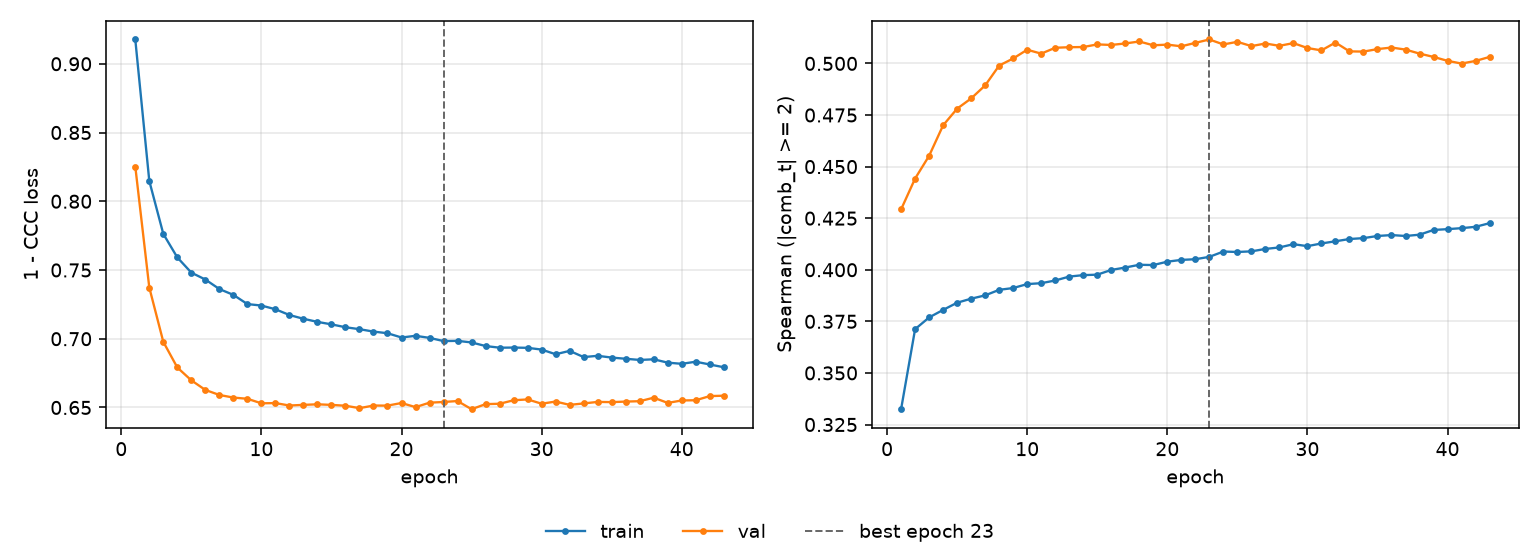

The file beside this chart, header and first rows:
epoch, tr_loss, vl_loss, tr_sp, vl_sp, is_best
1, 0.9177, 0.8253, 0.3324, 0.4293, False
2, 0.8148, 0.7372, 0.3712, 0.4442, False
3, 0.7762, 0.6977, 0.3769, 0.4552, False
4, 0.7591, 0.6791, 0.3805, 0.47, False
5, 0.7481, 0.6697, 0.384, 0.4781, False
6, 0.7431, 0.6628, 0.386, 0.483, False
7, 0.7362, 0.6591, 0.3876, 0.4893, False
8, 0.7319, 0.6572, 0.3903, 0.499, False
9, 0.7252, 0.6563, 0.3911, 0.5024, False
10, 0.7241, 0.653, 0.3931, 0.5066, False
11, 0.7215, 0.6532, 0.3935, 0.5047, False
12, 0.7173, 0.6514, 0.3948, 0.5076, False
13, 0.7145, 0.6519, 0.3967, 0.5079, False
14, 0.7123, 0.6523, 0.3974, 0.5079, False
15, 0.7105, 0.6519, 0.3976, 0.5092, False
16, 0.7084, 0.6513, 0.3999, 0.509, False
17, 0.7069, 0.6495, 0.4011, 0.5097, False
18, 0.7052, 0.6514, 0.4024, 0.5106, False
19, 0.704, 0.6514, 0.4023, 0.5088, False
20, 0.7009, 0.6533, 0.4039, 0.5091, False
21, 0.7021, 0.6503, 0.4048, 0.5083, False
22, 0.7006, 0.6535, 0.4051, 0.51, False
23, 0.6983, 0.654, 0.4063, 0.5116, True
24, 0.6985, 0.6547, 0.4088, 0.5092, False
25, 0.6973, 0.6487, 0.4086, 0.5105, False
26, 0.6947, 0.6524, 0.4089, 0.5084, False
27, 0.6935, 0.6527, 0.4101, 0.5097, False
28, 0.6936, 0.6552, 0.4108, 0.5085, False
29, 0.6934, 0.6559, 0.4124, 0.5098, False
30, 0.6921, 0.6527, 0.4114, 0.5075, False
31, 0.6887, 0.6543, 0.4128, 0.5063, False
32, 0.6912, 0.6519, 0.4138, 0.5101, False
33, 0.6867, 0.653, 0.4149, 0.5058, False
34, 0.6876, 0.6541, 0.4153, 0.5057, False
35, 0.6863, 0.6539, 0.4164, 0.5069, False
36, 0.6854, 0.6543, 0.4168, 0.5077, False
37, 0.6846, 0.6546, 0.4164, 0.5067, False
38, 0.685, 0.6571, 0.417, 0.5048, False
39, 0.6826, 0.6533, 0.4193, 0.5032, False
40, 0.6818, 0.6551, 0.4197, 0.5013, False
41, 0.6833, 0.6553, 0.4202, 0.4999, False
42, 0.6813, 0.6583, 0.4208, 0.5012, False
43, 0.6793, 0.6586, 0.4226, 0.5032, False
